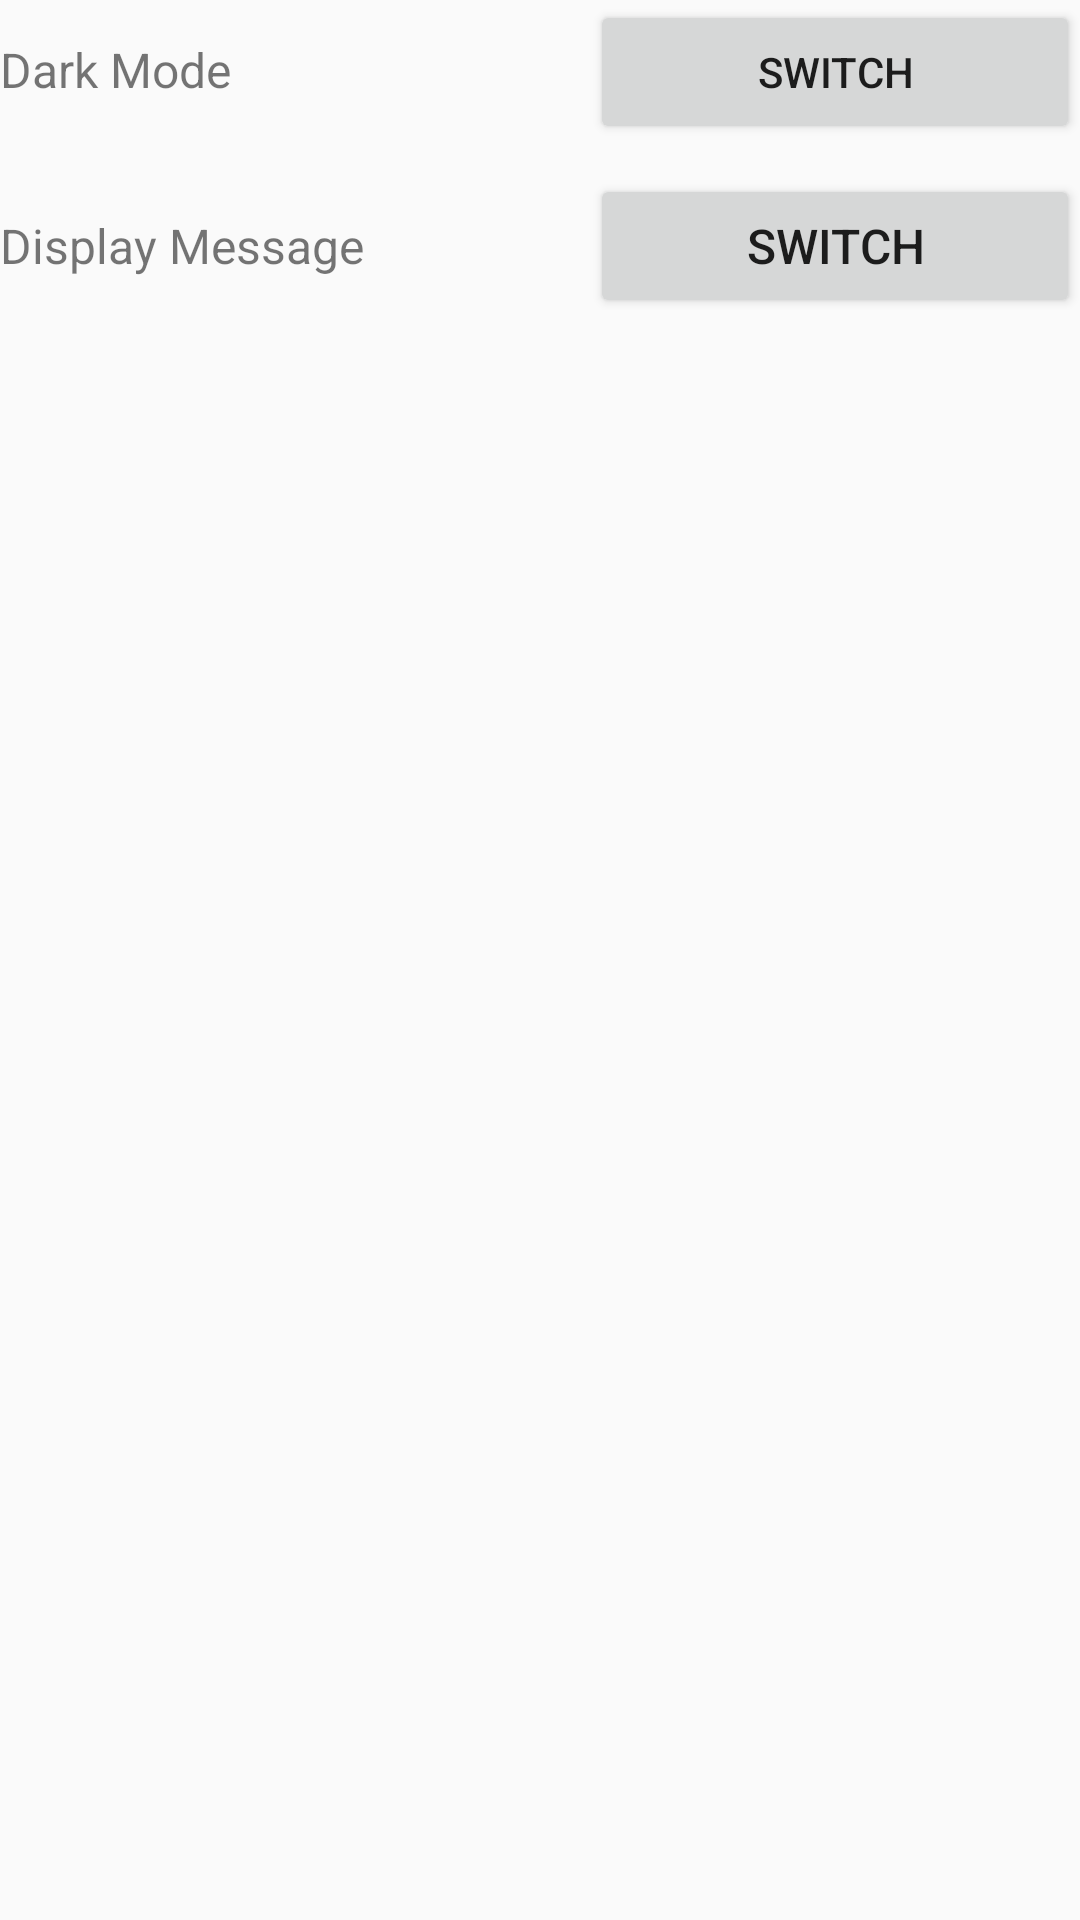

The Android layout XML behind this screen, and the referenced resources:
<!-- AndroidManifest.xml: application theme DarkTheme -->
<!-- res/layout/activity_settings.xml -->
<?xml version="1.0" encoding="utf-8"?>
<androidx.constraintlayout.widget.ConstraintLayout
    xmlns:android="http://schemas.android.com/apk/res/android"
    xmlns:tools="http://schemas.android.com/tools"
    android:layout_width="match_parent"
    android:layout_height="match_parent"
    tools:context=".Settings">

    <LinearLayout
        android:layout_width="match_parent"
        android:layout_height="match_parent"
        android:orientation="vertical">

        <TableLayout
            android:layout_width="match_parent"
            android:layout_height="wrap_content">

            <TableRow
                android:layout_width="match_parent"
                android:layout_height="match_parent">

                <TextView
                    android:id="@+id/textView"
                    android:layout_width="match_parent"
                    android:layout_height="wrap_content"
                    android:layout_weight="1"
                    android:text="@string/dark_mode"
                    android:textSize="16sp" />

                <Button
                    android:id="@+id/button3"
                    android:layout_width="match_parent"
                    android:layout_height="wrap_content"
                    android:layout_weight="1"
                    android:onClick="clickButton"
                    android:text="@string/toggle" />

            </TableRow>

            <TableRow
                android:layout_width="match_parent"
                android:layout_height="match_parent">

                <TextView
                    android:id="@+id/textView2"
                    android:layout_width="match_parent"
                    android:layout_height="wrap_content"
                    android:layout_weight="1"
                    android:layout_marginTop="10sp"
                    android:textSize="16sp"
                    android:text="@string/displayText" />

                <Button
                    android:id="@+id/button4"
                    android:layout_width="match_parent"
                    android:layout_height="wrap_content"
                    android:layout_weight="1"
                    android:layout_marginTop="10sp"
                    android:textSize="16sp"
                    android:onClick="displayIndex"
                    android:text="@string/toggle2" />
            </TableRow>

        </TableLayout>

    </LinearLayout>
</androidx.constraintlayout.widget.ConstraintLayout>
<!-- resources referenced by this layout -->
<resources>
  <string name="dark_mode">Dark Mode</string>
  <string name="displayText">Display Message</string>
  <string name="toggle">SWITCH</string>
  <string name="toggle2">SWITCH</string>
  <style name="DarkTheme" parent="Theme.AppCompat.DayNight.DarkActionBar">
          
          <item name="colorPrimary">@color/colorPrimary</item>
          <item name="colorPrimaryDark">@color/colorPrimaryDark</item>
          <item name="colorAccent">@color/colorAccent</item>
  
          
  
  
  
      </style>
  <color name="colorPrimary">#6200EE</color>
  <color name="colorPrimaryDark">#3700B3</color>
  <color name="colorAccent">#03DAC5</color>
</resources>
